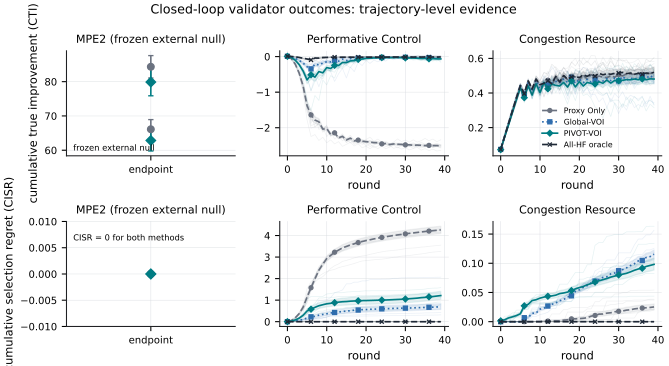

The data file committed next to this chart (first rows):
CISR, CISR_ci_high, CISR_ci_low, CISR_cumulative_mean, CTI, CTI_ci_high, CTI_ci_low, CTI_cumulative_mean, environment_id, frozen_external_null, method, round, seed_n, source_status
0.0, , , , 84.34, , , , mpe2_frozen_external_null, True, proxy_only, , 386, HYPOTHESIS_NOT_SUPPORTED
0.0, , , , 79.88, , , , mpe2_frozen_external_null, True, pivot_voi, , 386, HYPOTHESIS_NOT_SUPPORTED
0.0, , , , 66.12, , , , mpe2_frozen_external_null, True, proxy_only, , 386, HYPOTHESIS_NOT_SUPPORTED
0.0, , , , 62.84, , , , mpe2_frozen_external_null, True, pivot_voi, , 386, HYPOTHESIS_NOT_SUPPORTED
, 0.005924, 0.00355, 0.004705, , 0.006439, 0.003937, 0.005231, performative_control, False, proxy_only, 0, 30, 
, 0.06348, 0.04978, 0.05632, , -0.05204, -0.06631, -0.05874, performative_control, False, proxy_only, 1, 30, 
, 0.1991, 0.1646, 0.1819, , -0.1982, -0.2297, -0.214, performative_control, False, proxy_only, 2, 30, 
, 0.408, 0.3431, 0.3744, , -0.4364, -0.4983, -0.4662, performative_control, False, proxy_only, 3, 30, 
, 0.7435, 0.6137, 0.6761, , -0.7793, -0.8903, -0.8344, performative_control, False, proxy_only, 4, 30, 
, 1.236, 1.052, 1.144, , -1.288, -1.469, -1.38, performative_control, False, proxy_only, 5, 30, 
, 1.679, 1.476, 1.576, , -1.508, -1.766, -1.639, performative_control, False, proxy_only, 6, 30, 
, 2.083, 1.9, 1.991, , -1.694, -1.868, -1.785, performative_control, False, proxy_only, 7, 30, 
, 2.48, 2.293, 2.389, , -1.742, -1.92, -1.832, performative_control, False, proxy_only, 8, 30, 
, 2.76, 2.577, 2.67, , -1.986, -2.086, -2.038, performative_control, False, proxy_only, 9, 30, 
, 3.048, 2.813, 2.93, , -1.979, -2.077, -2.025, performative_control, False, proxy_only, 10, 30, 
, 3.199, 2.961, 3.079, , -2.155, -2.22, -2.189, performative_control, False, proxy_only, 11, 30, 
, 3.355, 3.094, 3.225, , -2.099, -2.188, -2.143, performative_control, False, proxy_only, 12, 30, 
, 3.457, 3.187, 3.322, , -2.26, -2.309, -2.286, performative_control, False, proxy_only, 13, 30, 
, 3.574, 3.282, 3.427, , -2.206, -2.277, -2.241, performative_control, False, proxy_only, 14, 30, 
, 3.64, 3.344, 3.492, , -2.316, -2.369, -2.343, performative_control, False, proxy_only, 15, 30, 
, 3.712, 3.408, 3.56, , -2.264, -2.323, -2.293, performative_control, False, proxy_only, 16, 30, 
, 3.768, 3.464, 3.616, , -2.339, -2.403, -2.371, performative_control, False, proxy_only, 17, 30, 
, 3.826, 3.519, 3.672, , -2.322, -2.373, -2.347, performative_control, False, proxy_only, 18, 30, 
, 3.876, 3.567, 3.721, , -2.344, -2.413, -2.379, performative_control, False, proxy_only, 19, 30, 
, 3.92, 3.609, 3.765, , -2.364, -2.418, -2.39, performative_control, False, proxy_only, 20, 30, 
, 3.958, 3.647, 3.803, , -2.368, -2.439, -2.404, performative_control, False, proxy_only, 21, 30, 
, 4.001, 3.684, 3.843, , -2.392, -2.445, -2.418, performative_control, False, proxy_only, 22, 30, 
, 4.037, 3.72, 3.88, , -2.389, -2.452, -2.42, performative_control, False, proxy_only, 23, 30, 
, 4.071, 3.75, 3.912, , -2.43, -2.477, -2.453, performative_control, False, proxy_only, 24, 30, 
, 4.103, 3.781, 3.943, , -2.419, -2.469, -2.444, performative_control, False, proxy_only, 25, 30, 
, 4.132, 3.808, 3.971, , -2.449, -2.494, -2.471, performative_control, False, proxy_only, 26, 30, 
, 4.165, 3.838, 4.002, , -2.432, -2.479, -2.455, performative_control, False, proxy_only, 27, 30, 
, 4.191, 3.863, 4.028, , -2.44, -2.489, -2.465, performative_control, False, proxy_only, 28, 30, 
, 4.216, 3.886, 4.052, , -2.442, -2.494, -2.468, performative_control, False, proxy_only, 29, 30, 
, 4.241, 3.909, 4.076, , -2.452, -2.507, -2.481, performative_control, False, proxy_only, 30, 30, 
, 4.267, 3.933, 4.101, , -2.457, -2.504, -2.48, performative_control, False, proxy_only, 31, 30, 
, 4.287, 3.951, 4.12, , -2.463, -2.52, -2.492, performative_control, False, proxy_only, 32, 30, 
, 4.309, 3.972, 4.142, , -2.467, -2.51, -2.488, performative_control, False, proxy_only, 33, 30, 
, 4.332, 3.995, 4.165, , -2.464, -2.523, -2.494, performative_control, False, proxy_only, 34, 30, 
, 4.354, 4.016, 4.186, , -2.476, -2.527, -2.502, performative_control, False, proxy_only, 35, 30, 
, 4.374, 4.037, 4.207, , -2.467, -2.528, -2.497, performative_control, False, proxy_only, 36, 30, 
, 4.392, 4.055, 4.225, , -2.473, -2.531, -2.502, performative_control, False, proxy_only, 37, 30, 
, 4.41, 4.072, 4.242, , -2.475, -2.526, -2.5, performative_control, False, proxy_only, 38, 30, 
, 4.431, 4.092, 4.263, , -2.479, -2.544, -2.512, performative_control, False, proxy_only, 39, 30, 
, 0.003109, 0.00129, 0.00212, , 0.008547, 0.006972, 0.007816, performative_control, False, global_voi, 0, 30, 
, 0.01747, 0.007975, 0.01247, , -0.003479, -0.01437, -0.00871, performative_control, False, global_voi, 1, 30, 
, 0.0448, 0.02704, 0.03544, , -0.03633, -0.05794, -0.04686, performative_control, False, global_voi, 2, 30, 
, 0.08374, 0.05244, 0.06708, , -0.09017, -0.1283, -0.1086, performative_control, False, global_voi, 3, 30, 
, 0.1391, 0.08032, 0.1069, , -0.1505, -0.2215, -0.1833, performative_control, False, global_voi, 4, 30, 
, 0.216, 0.1332, 0.1713, , -0.2405, -0.3367, -0.2859, performative_control, False, global_voi, 5, 30, 
, 0.2834, 0.176, 0.2251, , -0.2925, -0.411, -0.3457, performative_control, False, global_voi, 6, 30, 
, 0.3071, 0.1969, 0.2475, , -0.1757, -0.2598, -0.2149, performative_control, False, global_voi, 7, 30, 
, 0.3802, 0.2388, 0.3031, , -0.1844, -0.2958, -0.234, performative_control, False, global_voi, 8, 30, 
, 0.4253, 0.267, 0.3389, , -0.1396, -0.2308, -0.1814, performative_control, False, global_voi, 9, 30, 
, 0.4518, 0.295, 0.3674, , -0.1138, -0.1817, -0.1465, performative_control, False, global_voi, 10, 30, 
, 0.4975, 0.323, 0.4039, , -0.1106, -0.194, -0.1492, performative_control, False, global_voi, 11, 30, 
, 0.5333, 0.338, 0.4272, , -0.06652, -0.1578, -0.1041, performative_control, False, global_voi, 12, 30, 
, 0.5677, 0.3613, 0.4565, , -0.08865, -0.1746, -0.1285, performative_control, False, global_voi, 13, 30, 
, 0.581, 0.3708, 0.4676, , -0.04746, -0.09721, -0.07025, performative_control, False, global_voi, 14, 30, 
, 0.6309, 0.3916, 0.5001, , -0.07634, -0.1622, -0.1147, performative_control, False, global_voi, 15, 30, 
... 264 more rows
